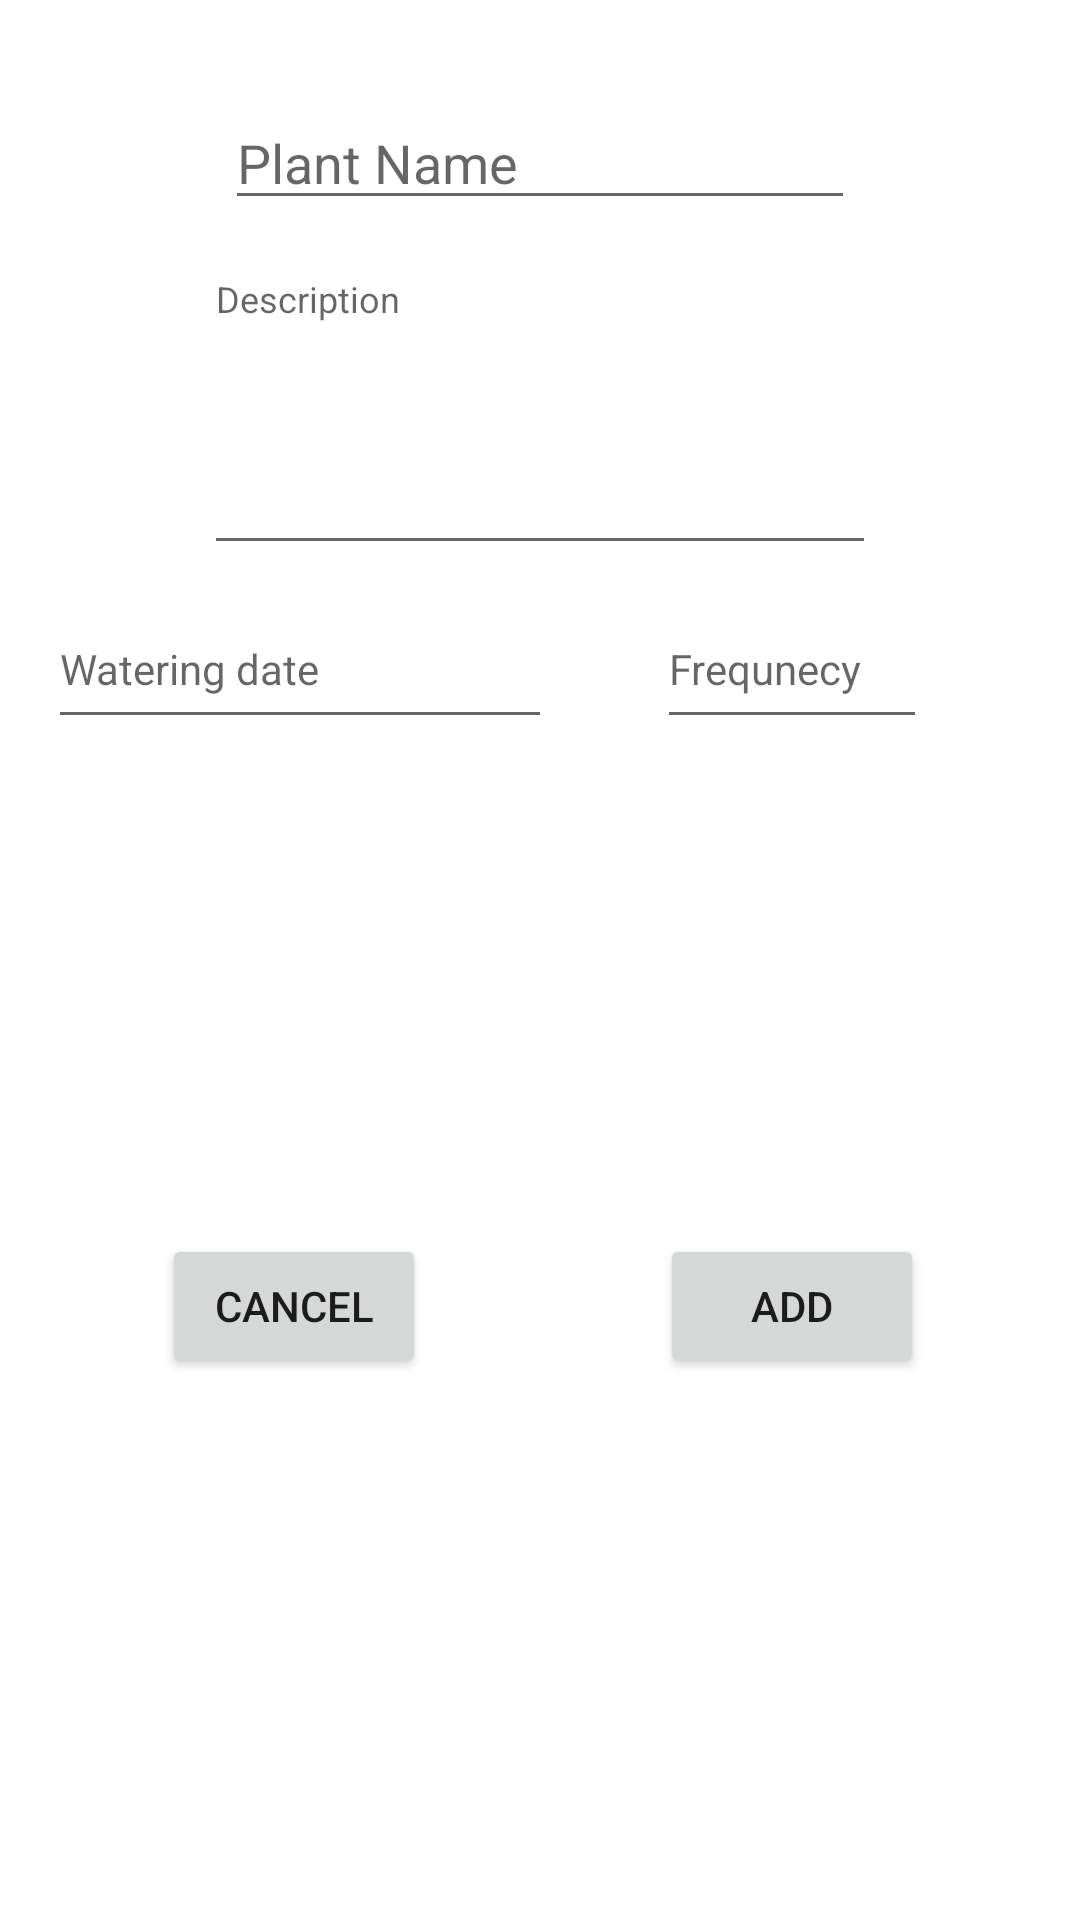

Reconstruct the res/layout file that produces this screen, plus the resources it refers to.
<!-- AndroidManifest.xml: application theme Theme.GardeningJournal -->
<!-- res/layout/dialog_add_plant.xml -->
<?xml version="1.0" encoding="utf-8"?>
<androidx.constraintlayout.widget.ConstraintLayout xmlns:android="http://schemas.android.com/apk/res/android"
    xmlns:app="http://schemas.android.com/apk/res-auto"
    xmlns:tools="http://schemas.android.com/tools"
    android:layout_width="300dp"
    android:layout_height="wrap_content"
    android:padding="16dp">

    <ImageView
        android:id="@+id/img"
        android:layout_width="wrap_content"
        android:layout_height="wrap_content"
        android:layout_marginTop="8dp"

        android:src="@drawable/flower_drawing"
        app:layout_constraintEnd_toEndOf="parent"
        app:layout_constraintStart_toStartOf="parent"
        app:layout_constraintTop_toTopOf="parent"
        tools:ignore="MissingConstraints" />

    <EditText
        android:id="@+id/etName"
        android:layout_width="wrap_content"
        android:layout_height="wrap_content"
        android:layout_marginTop="8dp"
        android:ems="10"
        android:hint="Plant Name"
        android:inputType="text"
        app:layout_constraintEnd_toEndOf="parent"
        app:layout_constraintStart_toStartOf="parent"
        app:layout_constraintTop_toBottomOf="@+id/img" />

    <EditText
        android:id="@+id/etDesc"
        android:layout_width="224dp"
        android:layout_height="107dp"
        android:layout_marginTop="8dp"
        android:ems="10"
        android:gravity="start|top"
        android:hint="Description"
        android:inputType="textMultiLine"
        android:textSize="12sp"
        app:layout_constraintEnd_toEndOf="parent"
        app:layout_constraintStart_toStartOf="parent"
        app:layout_constraintTop_toBottomOf="@+id/etName" />

    <EditText
        android:id="@+id/etDate"
        android:layout_width="168dp"
        android:layout_height="50dp"
        android:layout_marginTop="8dp"
        android:ems="10"
        android:hint="Watering date"
        android:inputType="date"
        android:textSize="14sp"
        app:layout_constraintStart_toStartOf="parent"
        app:layout_constraintTop_toBottomOf="@+id/etDesc" />

    <EditText
        android:id="@+id/etFrq"
        android:layout_width="90dp"
        android:layout_height="50dp"
        android:layout_marginTop="8dp"
        android:ems="10"
        android:hint="Frequnecy"
        android:inputType="number"
        android:textSize="14sp"
        app:layout_constraintEnd_toEndOf="parent"
        app:layout_constraintStart_toEndOf="@+id/etDate"
        app:layout_constraintTop_toBottomOf="@+id/etDesc" />

    <Button
        android:id="@+id/AddBtn"
        android:layout_width="wrap_content"
        android:layout_height="wrap_content"
        android:hapticFeedbackEnabled="false"
        android:text="Add"

        android:textColorHighlight="#009688"
        app:layout_constraintBottom_toBottomOf="parent"
        app:layout_constraintEnd_toEndOf="parent"
        app:layout_constraintStart_toEndOf="@+id/etDate"
        app:layout_constraintTop_toBottomOf="@+id/etFrq" />

    <Button
        android:id="@+id/cancelBtn"
        android:layout_width="wrap_content"
        android:layout_height="wrap_content"
        android:layout_marginEnd="40dp"
        android:text="Cancel"
        android:textSize="14sp"
        app:layout_constraintBottom_toBottomOf="parent"
        app:layout_constraintEnd_toStartOf="@+id/AddBtn"
        app:layout_constraintStart_toStartOf="parent"
        app:layout_constraintTop_toBottomOf="@+id/etDate" />

</androidx.constraintlayout.widget.ConstraintLayout>
<!-- resources referenced by this layout -->
<resources>
  <style name="Theme.GardeningJournal" parent="Theme.MaterialComponents.DayNight.NoActionBar" />
</resources>
